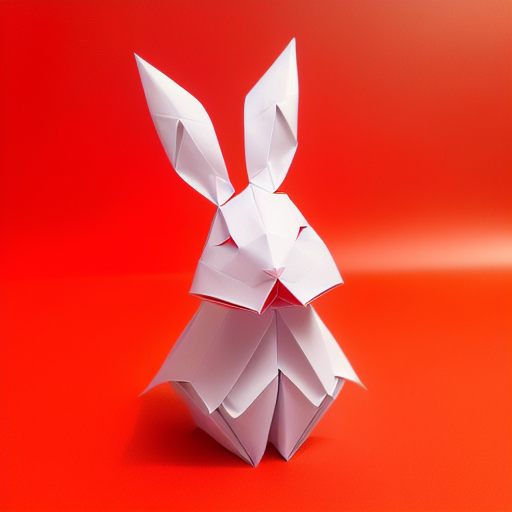
Generation parameters embedded in this image by AUTOMATIC1111 Stable Diffusion web UI or a fork of it (Forge, ...) (PNG 'parameters' text chunk):
(((masterpiece))), best quality,
((Chinese origami art of a cute happy smiling rabbit)), ((complicated origami with many paper layers)), ((every paper layer with shadows)), (round red background paper), single color on each paper layer, front light, (detailed accurate rabbit face), three-dimensional, (white color paper grass)
Negative prompt: ((blurry)), watermark, signature, text, weird face, human hands, human fingers, green
Steps: 32, Sampler: Euler a, CFG scale: 9.5, Seed: 3730342714, Size: 512x512, Model hash: bb725eaf2e, Model: protogenV22Anime_22